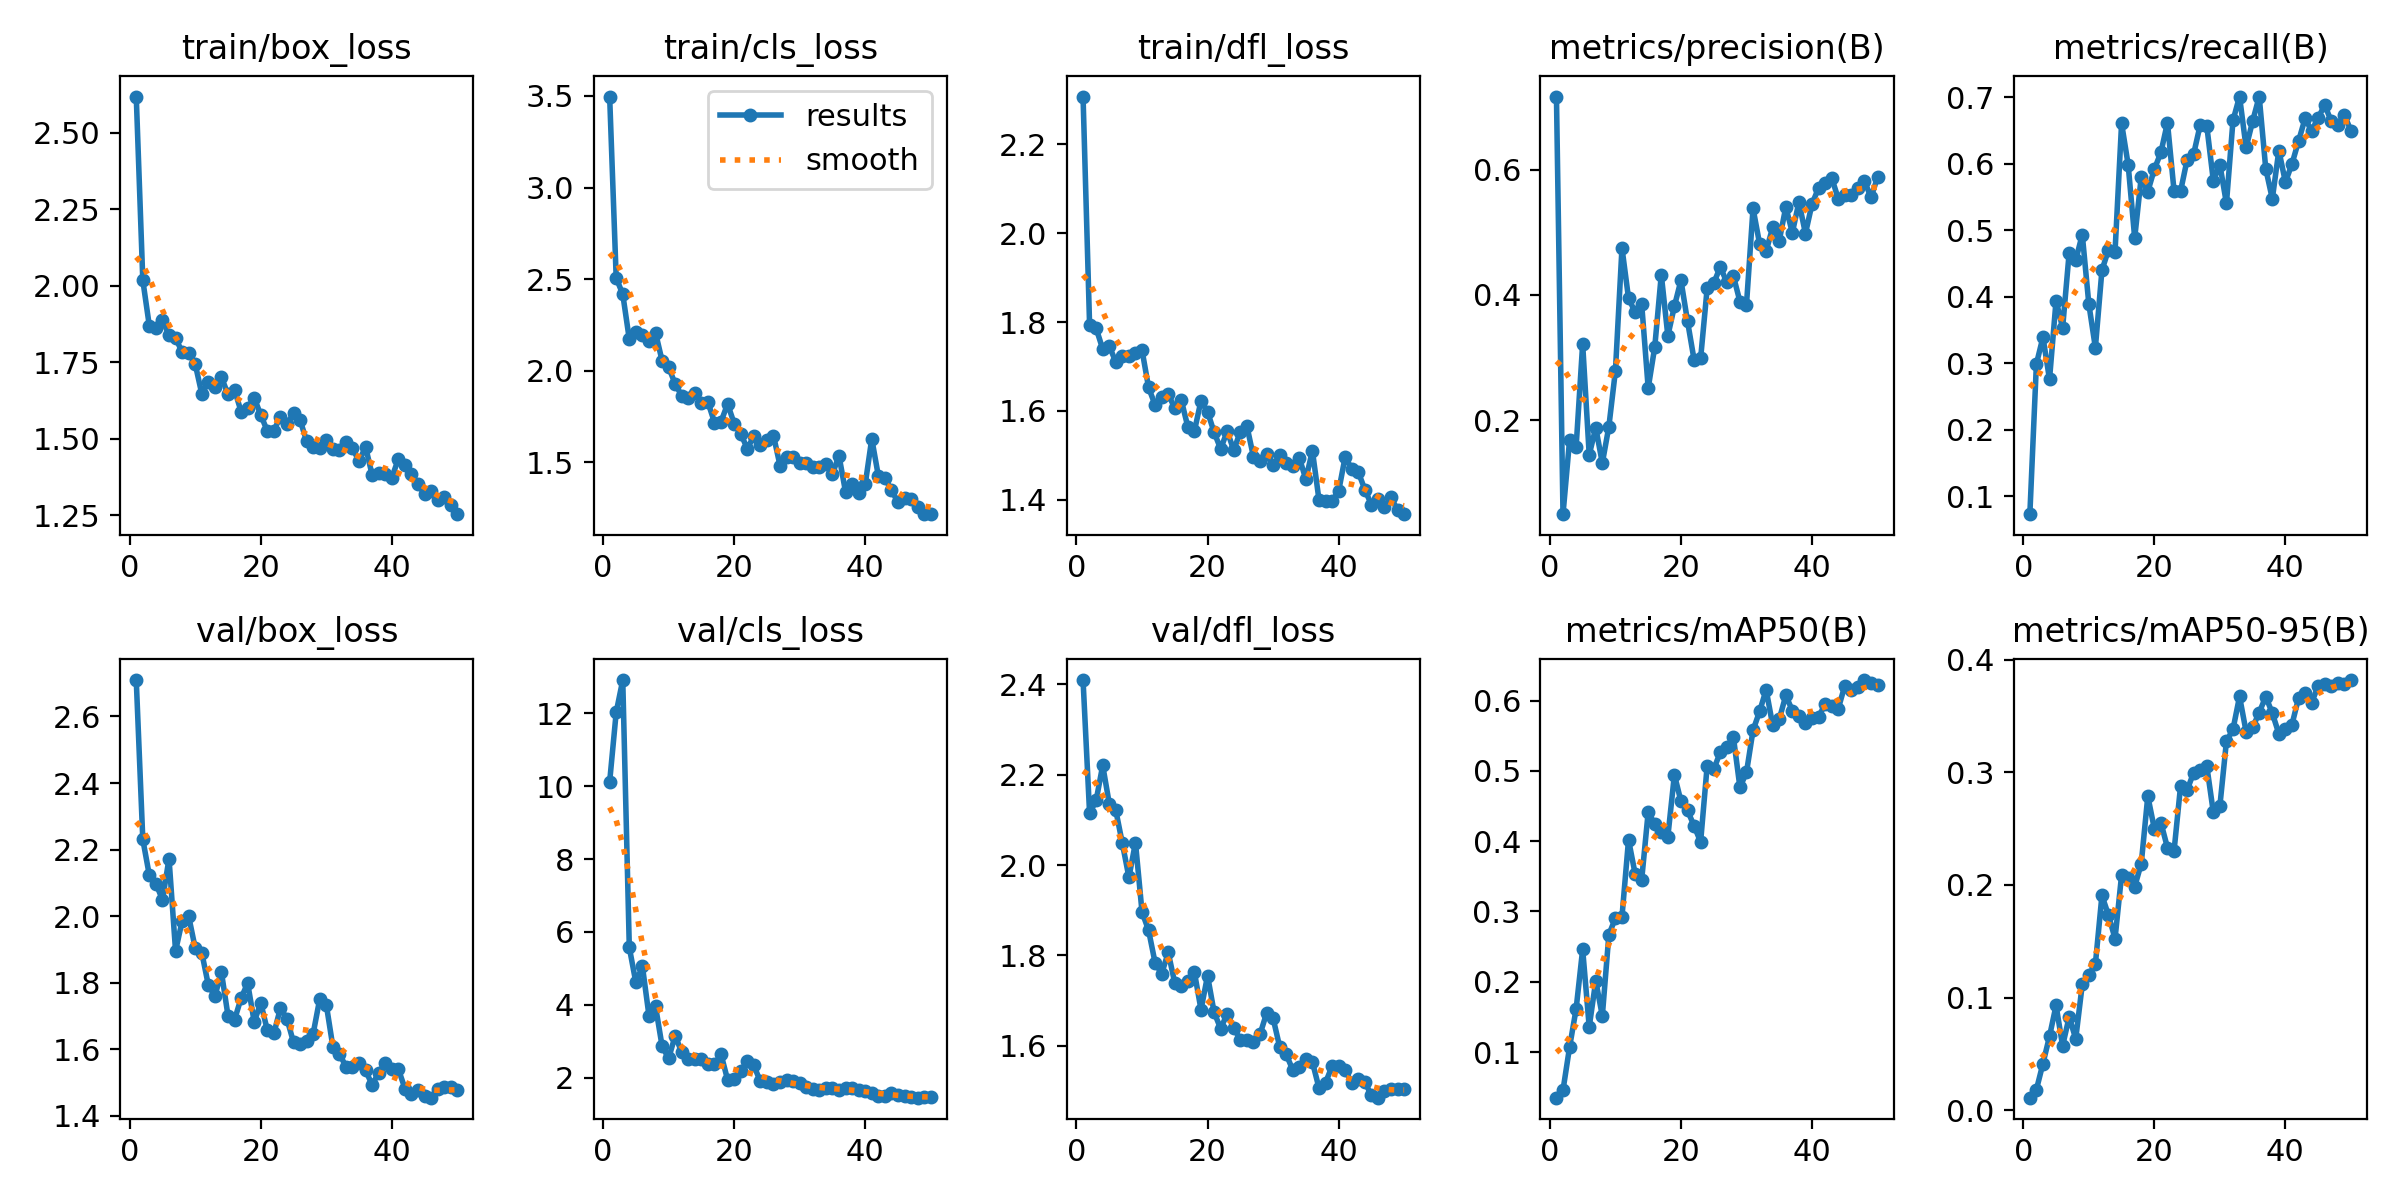

The file beside this chart, header and first rows:
epoch, time, train/box_loss, train/cls_loss, train/dfl_loss, metrics/precision(B), metrics/recall(B), metrics/mAP50(B), metrics/mAP50-95(B), val/box_loss, val/cls_loss, val/dfl_loss, lr/pg0, lr/pg1, lr/pg2
1, 66, 2.618, 3.496, 2.307, 0.7165, 0.07326, 0.03512, 0.01111, 2.71, 10.12, 2.409, 0.08614, 0.00014, 0.00014
2, 132.1, 2.018, 2.506, 1.792, 0.05027, 0.2989, 0.0458, 0.01828, 2.231, 12.02, 2.114, 0.07128, 0.0002843, 0.0002843
3, 193.8, 1.868, 2.418, 1.786, 0.168, 0.3393, 0.1068, 0.04142, 2.122, 12.91, 2.143, 0.05642, 0.0004226, 0.0004226
4, 239.6, 1.863, 2.172, 1.739, 0.1572, 0.2759, 0.1612, 0.06552, 2.098, 5.576, 2.22, 0.04156, 0.000555, 0.000555
5, 290, 1.887, 2.21, 1.746, 0.3219, 0.3942, 0.2461, 0.09301, 2.049, 4.615, 2.136, 0.02668, 0.0006814, 0.0006814
6, 352.6, 1.839, 2.193, 1.71, 0.1449, 0.3532, 0.1358, 0.05713, 2.173, 5.06, 2.121, 0.0118, 0.0008019, 0.0008019
7, 404.1, 1.83, 2.16, 1.723, 0.1883, 0.4662, 0.2013, 0.08282, 1.895, 3.707, 2.048, 0.0008812, 0.0008812, 0.0008812
8, 433.1, 1.783, 2.208, 1.723, 0.1317, 0.4548, 0.1514, 0.06339, 1.985, 3.965, 1.973, 0.0008614, 0.0008614, 0.0008614
9, 471, 1.781, 2.055, 1.731, 0.1901, 0.4936, 0.267, 0.1116, 2, 2.872, 2.05, 0.0008416, 0.0008416, 0.0008416
10, 493.4, 1.744, 2.021, 1.737, 0.2791, 0.3892, 0.2905, 0.1202, 1.904, 2.534, 1.896, 0.0008218, 0.0008218, 0.0008218
11, 528.8, 1.647, 1.928, 1.653, 0.475, 0.3235, 0.2925, 0.1296, 1.89, 3.156, 1.856, 0.000802, 0.000802, 0.000802
12, 564.8, 1.686, 1.864, 1.613, 0.3947, 0.4398, 0.4021, 0.1906, 1.793, 2.701, 1.783, 0.0007822, 0.0007822, 0.0007822
13, 601.1, 1.669, 1.849, 1.632, 0.3727, 0.4707, 0.3539, 0.1731, 1.76, 2.53, 1.76, 0.0007624, 0.0007624, 0.0007624
14, 642.9, 1.701, 1.881, 1.638, 0.3863, 0.4681, 0.3445, 0.1523, 1.831, 2.524, 1.806, 0.0007426, 0.0007426, 0.0007426
15, 689, 1.645, 1.826, 1.606, 0.2515, 0.6607, 0.4414, 0.2087, 1.701, 2.524, 1.739, 0.0007228, 0.0007228, 0.0007228
16, 740.5, 1.66, 1.828, 1.624, 0.3167, 0.5987, 0.4242, 0.2058, 1.689, 2.382, 1.733, 0.000703, 0.000703, 0.000703
17, 801.7, 1.589, 1.718, 1.564, 0.4324, 0.4883, 0.4126, 0.1984, 1.754, 2.367, 1.743, 0.0006832, 0.0006832, 0.0006832
18, 884.1, 1.6, 1.723, 1.555, 0.3348, 0.5801, 0.4064, 0.2189, 1.799, 2.645, 1.762, 0.0006634, 0.0006634, 0.0006634
19, 936.6, 1.634, 1.819, 1.623, 0.382, 0.5582, 0.4944, 0.2787, 1.682, 1.945, 1.68, 0.0006436, 0.0006436, 0.0006436
20, 996.5, 1.578, 1.712, 1.598, 0.4234, 0.5918, 0.4567, 0.2498, 1.739, 1.972, 1.755, 0.0006238, 0.0006238, 0.0006238
21, 1034, 1.526, 1.658, 1.552, 0.3582, 0.6169, 0.4437, 0.2552, 1.657, 2.192, 1.674, 0.000604, 0.000604, 0.000604
22, 1086, 1.527, 1.576, 1.515, 0.2968, 0.6618, 0.4219, 0.2329, 1.647, 2.45, 1.638, 0.0005842, 0.0005842, 0.0005842
23, 1121, 1.573, 1.642, 1.554, 0.2987, 0.5597, 0.399, 0.2298, 1.723, 2.341, 1.671, 0.0005644, 0.0005644, 0.0005644
24, 1180, 1.549, 1.594, 1.512, 0.4108, 0.5587, 0.5072, 0.2878, 1.691, 1.9, 1.639, 0.0005446, 0.0005446, 0.0005446
25, 1221, 1.583, 1.623, 1.554, 0.4187, 0.606, 0.5022, 0.2842, 1.621, 1.874, 1.613, 0.0005248, 0.0005248, 0.0005248
26, 1276, 1.562, 1.646, 1.567, 0.4446, 0.6148, 0.5266, 0.2996, 1.617, 1.821, 1.613, 0.000505, 0.000505, 0.000505
27, 1324, 1.492, 1.483, 1.497, 0.4203, 0.6584, 0.5335, 0.3018, 1.625, 1.898, 1.608, 0.0004852, 0.0004852, 0.0004852
28, 1427, 1.473, 1.528, 1.487, 0.4302, 0.6569, 0.5482, 0.3056, 1.647, 1.935, 1.625, 0.0004654, 0.0004654, 0.0004654
29, 1477, 1.47, 1.53, 1.503, 0.3895, 0.5743, 0.4765, 0.2643, 1.751, 1.924, 1.672, 0.0004456, 0.0004456, 0.0004456
30, 1507, 1.495, 1.499, 1.478, 0.3847, 0.5986, 0.4979, 0.2701, 1.734, 1.872, 1.661, 0.0004258, 0.0004258, 0.0004258
31, 1542, 1.465, 1.499, 1.5, 0.5381, 0.5402, 0.5578, 0.3274, 1.608, 1.745, 1.598, 0.000406, 0.000406, 0.000406
32, 1563, 1.464, 1.473, 1.482, 0.4816, 0.665, 0.5846, 0.3381, 1.586, 1.681, 1.581, 0.0003862, 0.0003862, 0.0003862
33, 1594, 1.49, 1.475, 1.477, 0.47, 0.7009, 0.6154, 0.3672, 1.548, 1.655, 1.547, 0.0003664, 0.0003664, 0.0003664
34, 1651, 1.469, 1.49, 1.495, 0.5077, 0.6244, 0.565, 0.336, 1.545, 1.717, 1.553, 0.0003466, 0.0003466, 0.0003466
35, 1708, 1.428, 1.438, 1.446, 0.4866, 0.6641, 0.5734, 0.3397, 1.558, 1.711, 1.571, 0.0003268, 0.0003268, 0.0003268
36, 1732, 1.473, 1.536, 1.511, 0.5402, 0.7009, 0.6074, 0.3529, 1.536, 1.659, 1.564, 0.000307, 0.000307, 0.000307
37, 1767, 1.382, 1.339, 1.4, 0.4994, 0.5924, 0.5858, 0.3671, 1.493, 1.732, 1.507, 0.0002872, 0.0002872, 0.0002872
38, 1799, 1.388, 1.38, 1.398, 0.5481, 0.5472, 0.5787, 0.3524, 1.53, 1.73, 1.518, 0.0002674, 0.0002674, 0.0002674
39, 1823, 1.386, 1.331, 1.398, 0.498, 0.6198, 0.5686, 0.3341, 1.559, 1.655, 1.555, 0.0002476, 0.0002476, 0.0002476
40, 1863, 1.373, 1.38, 1.419, 0.5452, 0.5723, 0.5749, 0.338, 1.541, 1.635, 1.554, 0.0002278, 0.0002278, 0.0002278
41, 1921, 1.434, 1.629, 1.497, 0.5705, 0.5997, 0.5771, 0.3423, 1.54, 1.591, 1.547, 0.000208, 0.000208, 0.000208
42, 1957, 1.413, 1.427, 1.47, 0.5789, 0.6338, 0.5946, 0.3656, 1.482, 1.511, 1.517, 0.0001882, 0.0001882, 0.0001882
43, 1985, 1.386, 1.413, 1.463, 0.5869, 0.668, 0.5922, 0.3702, 1.466, 1.508, 1.526, 0.0001684, 0.0001684, 0.0001684
44, 2016, 1.352, 1.349, 1.423, 0.5538, 0.6494, 0.5883, 0.3617, 1.476, 1.589, 1.52, 0.0001486, 0.0001486, 0.0001486
45, 2044, 1.319, 1.282, 1.389, 0.5588, 0.6691, 0.6211, 0.3767, 1.458, 1.528, 1.49, 0.0001288, 0.0001288, 0.0001288
46, 2072, 1.33, 1.306, 1.402, 0.5592, 0.6882, 0.6146, 0.3787, 1.454, 1.49, 1.485, 0.000109, 0.000109, 0.000109
47, 2098, 1.299, 1.3, 1.384, 0.5702, 0.6638, 0.619, 0.3763, 1.481, 1.464, 1.499, 8.92e-05, 8.92e-05, 8.92e-05
48, 2132, 1.31, 1.257, 1.406, 0.582, 0.6589, 0.6292, 0.3792, 1.485, 1.457, 1.504, 6.94e-05, 6.94e-05, 6.94e-05
49, 2168, 1.284, 1.22, 1.376, 0.5555, 0.6732, 0.6251, 0.3785, 1.485, 1.465, 1.505, 4.96e-05, 4.96e-05, 4.96e-05
50, 2209, 1.254, 1.218, 1.368, 0.5877, 0.6497, 0.622, 0.3818, 1.477, 1.473, 1.504, 2.98e-05, 2.98e-05, 2.98e-05
